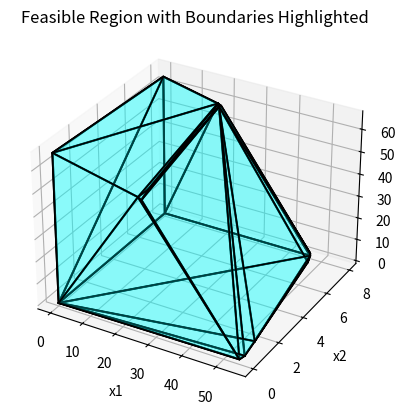

Source code (Python):
import numpy as np
import matplotlib.pyplot as plt
from mpl_toolkits.mplot3d.art3d import Poly3DCollection
from scipy.spatial import ConvexHull

# Define the constraints function
def constraints(x1, x2, x3):
    return (
        x2 <= 8 and
        2 * x1 + x2 + x3 <= 200 and
        x1 + x2 + 3 * x3 <= 200 and
        2 * x1 + 2 * x2 + x3 <= 110 and
        x1 >= 0 and
        x2 >= 0 and
        x3 >= 0
    )

x1_vals = np.linspace(0, 100, 100)
x2_vals = np.linspace(0, 8, 100)
x3_vals = np.linspace(0, 100, 100)

boundary_points = []

# Generate points on each constraint surface
for x1 in x1_vals:
    for x2 in x2_vals:
        if 2 * x1 + x2 <= 200:
            boundary_points.append([x1, x2, 200 - 2 * x1 - x2])  # 2*x1 + x2 + x3 = 200
        if x1 + x2 <= 200:
            boundary_points.append([x1, x2, (200 - x1 - x2) / 3])  # x1 + x2 + 3*x3 = 200
        if 2 * x1 + 2 * x2 <= 110:
            boundary_points.append([x1, x2, 110 - 2 * x1 - 2 * x2])  # 2*x1 + 2*x2 + x3 = 110

for x1 in x1_vals:
    for x3 in x3_vals:
        boundary_points.append([x1, 8, x3])  # x2 = 8

for x2 in x2_vals:
    for x3 in x3_vals:
        boundary_points.append([0, x2, x3])  # x1 = 0

# Convert to numpy array for hull computation
boundary_points = np.array(boundary_points)

# Plotting
fig = plt.figure()
ax = fig.add_subplot(111, projection='3d')

# Filter only points within all constraints
filtered_points = np.array([pt for pt in boundary_points if constraints(*pt)])
hull = ConvexHull(filtered_points)

# Draw the convex hull
poly3d = [[filtered_points[vertex] for vertex in face] for face in hull.simplices]
ax.add_collection3d(Poly3DCollection(poly3d, facecolors='cyan', alpha=0.25, edgecolors='black'))

# Mark the edges of the convex hull
for simplex in hull.simplices:
    simplex = np.append(simplex, simplex[0])  # wrap back to first vertex
    ax.plot(filtered_points[simplex, 0], filtered_points[simplex, 1], filtered_points[simplex, 2], 'k-')

ax.set_xlabel('x1')
ax.set_ylabel('x2')
ax.set_zlabel('x3')
ax.set_title('Feasible Region with Boundaries Highlighted')
plt.show()
